Labelled photos from "Augmented", an image-classification folder in KunyitAlami/Pembelajaran-mesin-1-dataset. The possible labels are: kosong, penuh, terisi.

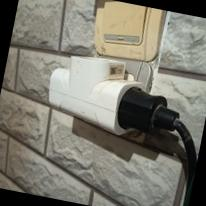
Label: terisi

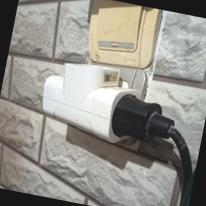
Label: terisi

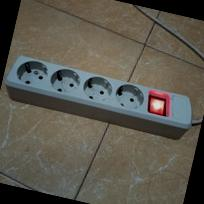
Label: kosong

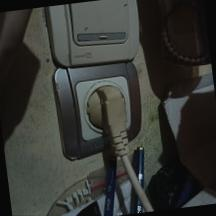
Label: penuh

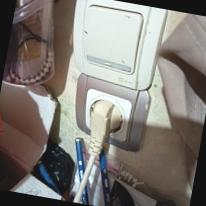
Label: penuh

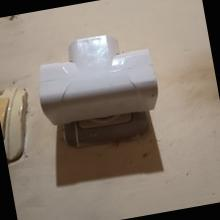
Label: kosong
